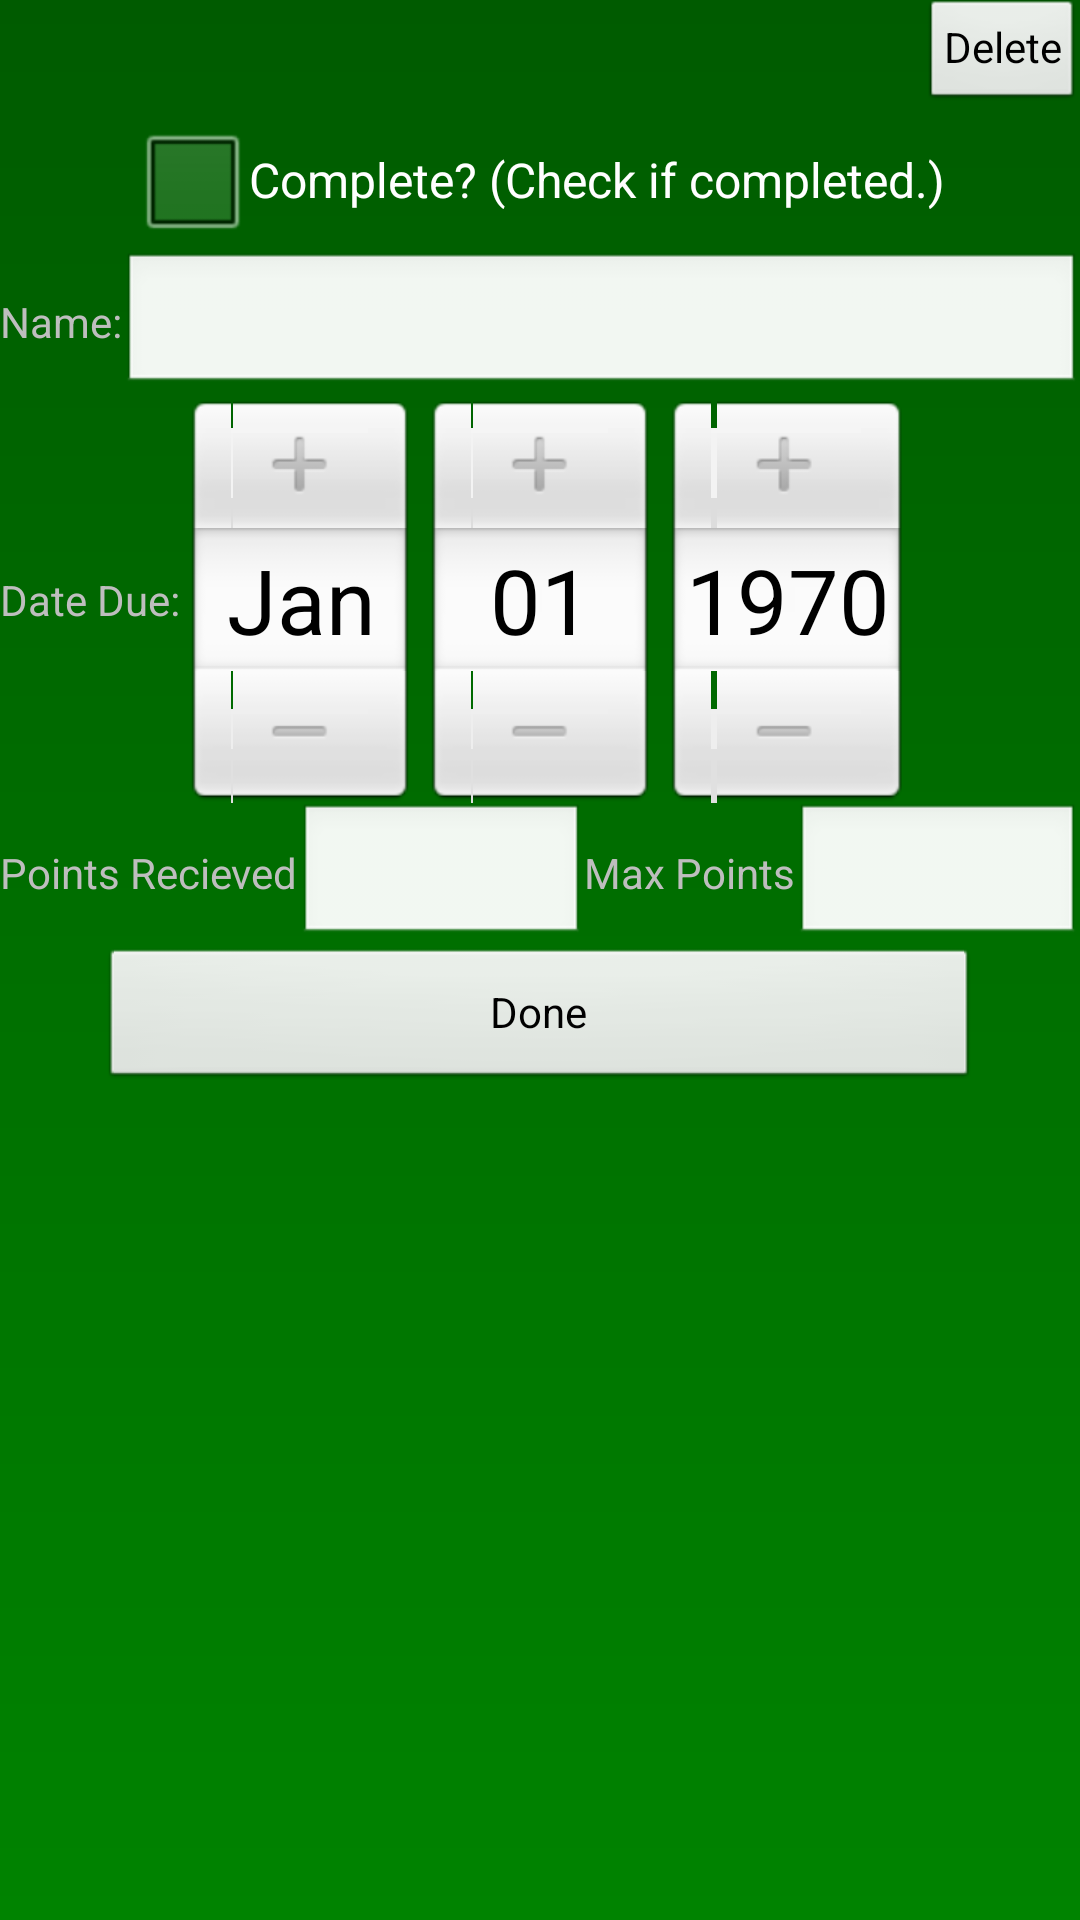

Produce the Android XML layout that renders to this screen, including the resource entries it uses.
<!-- AndroidManifest.xml: application theme AppTheme -->
<!-- res/layout/edit_exam_view.xml -->
<?xml version="1.0" encoding="utf-8"?>
<LinearLayout xmlns:android="http://schemas.android.com/apk/res/android"
    android:layout_width="match_parent"
    android:layout_height="match_parent"
    android:orientation="vertical" 
    android:background="@drawable/title_gradient">
    <Button
        android:id="@+id/button2"
        style="?android:attr/buttonStyleSmall"
        android:layout_width="wrap_content"
        android:layout_height="wrap_content"
        android:layout_gravity="right"
        android:onClick="deleteHandler"
        android:text="Delete" />

    <CheckBox
        android:id="@+id/checkBox1"
        android:layout_width="wrap_content"
        android:layout_height="wrap_content"
        android:layout_gravity="center"
        android:text="Complete? (Check if completed.)" />

    <LinearLayout
        android:layout_width="match_parent"
        android:layout_height="wrap_content" >

        <TextView
            android:id="@+id/textView1"
            android:layout_width="wrap_content"
            android:layout_height="wrap_content"
            android:text="Name:"
            android:textAppearance="?android:attr/textAppearanceSmall" />

        <EditText
            android:id="@+id/editText1"
            android:layout_width="match_parent"
            android:layout_height="wrap_content"
            android:layout_weight="1"
            android:ems="10" />
    </LinearLayout>

    <LinearLayout
        android:layout_width="match_parent"
        android:layout_height="wrap_content" >

        <TextView
            android:id="@+id/textView2"
            android:layout_width="wrap_content"
            android:layout_height="wrap_content"
            android:layout_gravity="center_vertical"
            android:text="Date Due:"
            android:textAppearance="?android:attr/textAppearanceSmall" />

        <DatePicker
            android:id="@+id/datePicker1"
            android:layout_width="wrap_content"
            android:layout_height="wrap_content" />
    </LinearLayout>

    <LinearLayout
        android:layout_width="match_parent"
        android:layout_height="wrap_content" >

        <TextView
            android:id="@+id/textView3"
            android:layout_width="wrap_content"
            android:layout_height="wrap_content"
            android:text="Points Recieved"
            android:textAppearance="?android:attr/textAppearanceSmall" />

        <EditText
            android:id="@+id/editText3"
            android:layout_width="match_parent"
            android:layout_height="wrap_content"
            android:layout_weight="1"
            android:ems="10"
            android:inputType="number|textPersonName" >
        </EditText>

        <TextView
            android:id="@+id/textView4"
            android:layout_width="wrap_content"
            android:layout_height="wrap_content"
            android:text="Max Points"
            android:textAppearance="?android:attr/textAppearanceSmall" />

        <EditText
            android:id="@+id/editText4"
            android:layout_width="match_parent"
            android:layout_height="wrap_content"
            android:layout_weight="1"
            android:ems="10"
            android:inputType="number" />
    </LinearLayout>

    <Button
        android:id="@+id/button1"
        android:layout_width="293dp"
        android:layout_height="wrap_content"
        android:layout_gravity="center"
        android:onClick="doneHandler"
        android:text="Done" />

</LinearLayout>
<!-- resources referenced by this layout -->
<resources>
  <!-- drawable title_gradient (drawable) -->
  <?xml version="1.0" encoding="utf-8"?>
  <shape xmlns:android="http://schemas.android.com/apk/res/android" >
      <gradient
     		 android:startColor="#005b00"
  		android:endColor="#008300"
  		android:angle="270"/>		
  
  </shape>
  <style name="AppTheme" parent="android:Theme" />
</resources>
